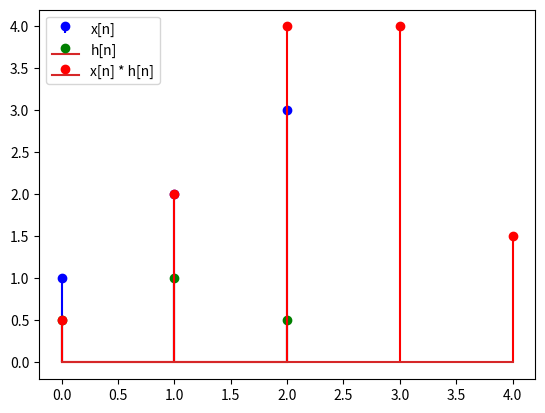

Source code (Python):
from scipy.signal import convolve
import numpy as np
import matplotlib.pyplot as plt

# Sinais de exemplo
x = np.array([1, 2, 3])
h = np.array([0.5, 1, 0.5])

# Realizar a convolução
y = convolve(x, h, mode='full')

# Plotar os sinais e o resultado da convolução
plt.stem(x, basefmt=" ", linefmt="b-", markerfmt="bo", label='x[n]')
plt.stem(h, linefmt="g-", markerfmt="go", label='h[n]')
plt.stem(y, linefmt="r-", markerfmt="ro", label='x[n] * h[n]')
plt.legend()
plt.show()
